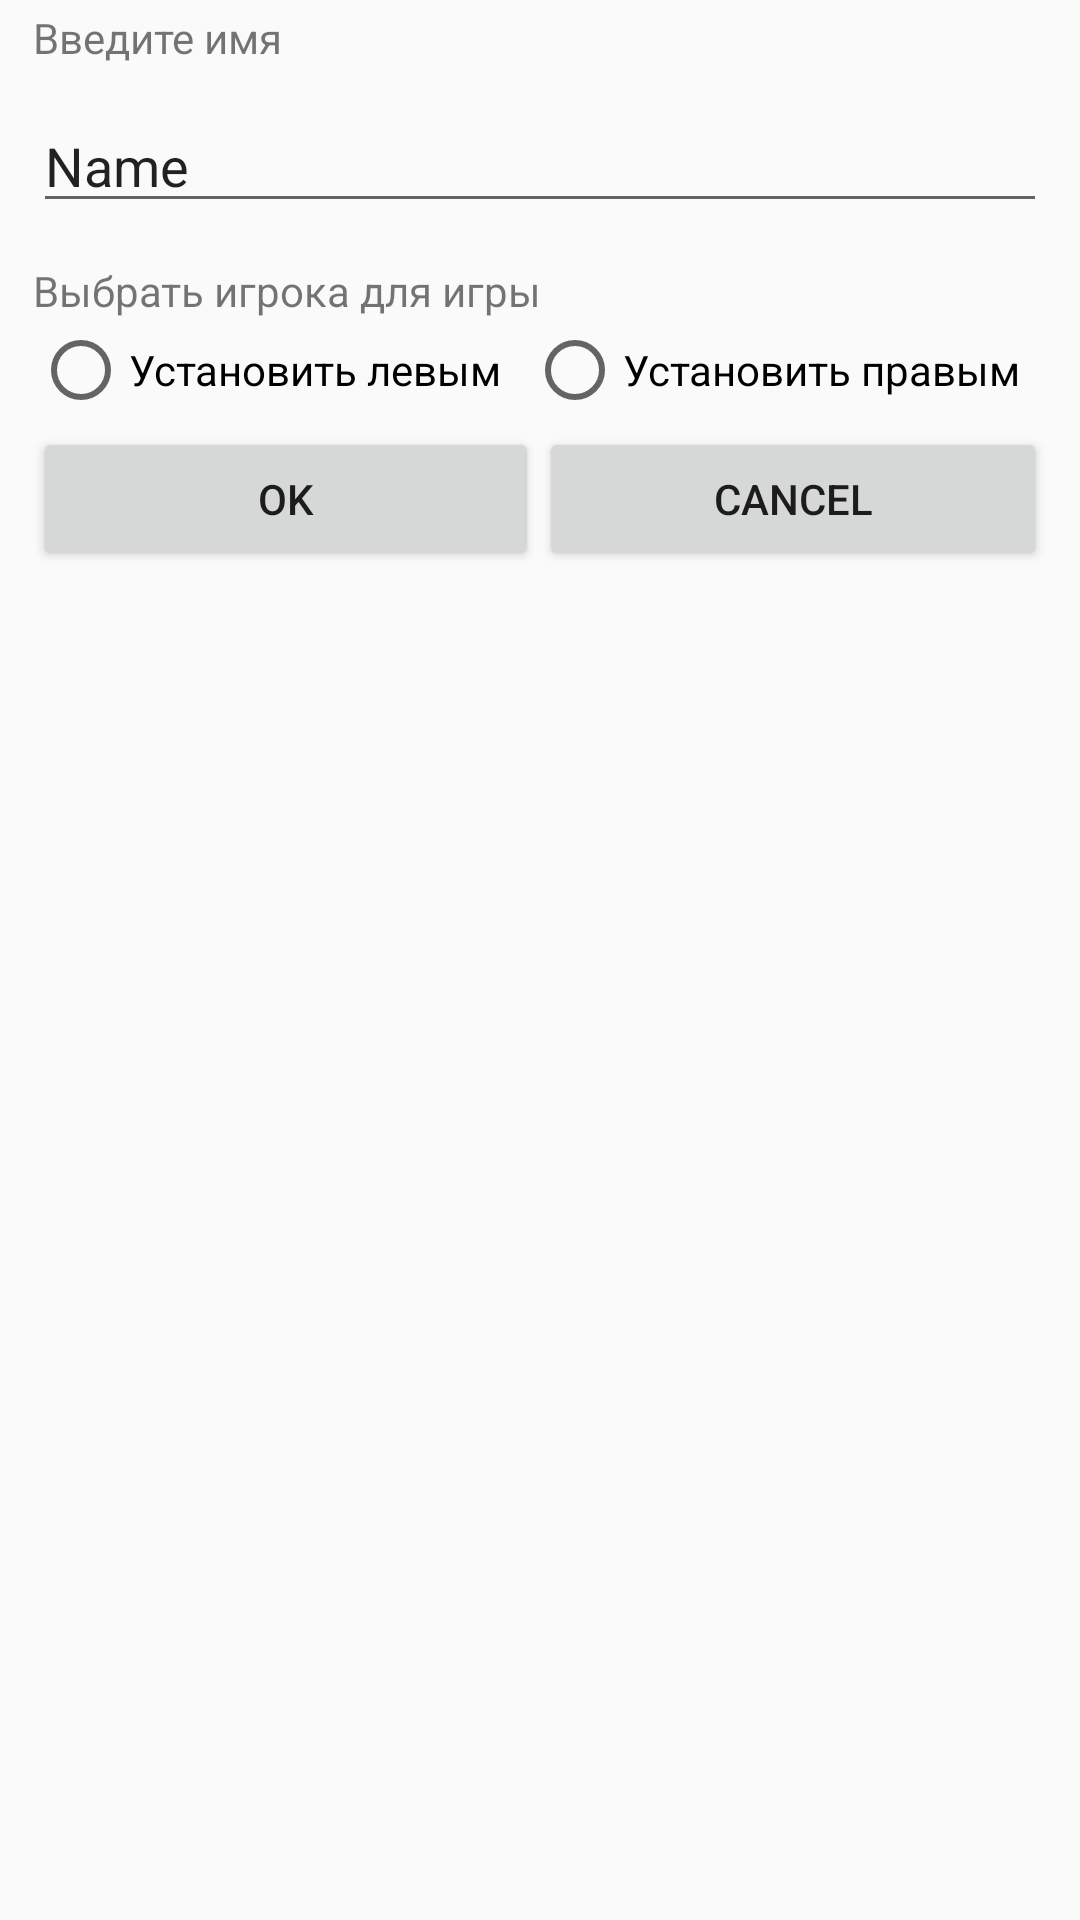

Here is an Android app screen rendered from its layout file. Give the layout XML and the strings, colors and styles it references.
<!-- AndroidManifest.xml: application theme AppTheme -->
<!-- res/layout/activity_create_player.xml -->
<?xml version="1.0" encoding="utf-8"?>
<LinearLayout xmlns:android="http://schemas.android.com/apk/res/android"
    android:layout_width="match_parent"
    android:layout_height="match_parent"
    android:orientation="vertical">

    <TextView
        android:id="@+id/textViewHeader"
        android:layout_width="match_parent"
        android:layout_height="wrap_content"
        android:layout_marginTop="3dp"
        android:layout_marginLeft="11dp"

        android:text="Введите имя" />

    <EditText
        android:id="@+id/editTextName"
        android:layout_width="match_parent"
        android:layout_height="wrap_content"
        android:layout_margin="11dp"
        android:layout_marginTop="2dp"
        android:ems="10"

        android:inputType="textPersonName"

        android:text="Name" />

    <TextView
        android:id="@+id/textView"
        android:layout_width="match_parent"
        android:layout_height="wrap_content"
        android:layout_marginLeft="11dp"

        android:layout_marginTop="2dp"
        android:text="Выбрать игрока для игры" />

    <LinearLayout
        android:layout_width="match_parent"
        android:layout_height="wrap_content"
        android:layout_marginTop="1dp"
        android:orientation="horizontal">


        <RadioButton
            android:id="@+id/radioButtonLeft"
            android:layout_width="wrap_content"
            android:layout_height="wrap_content"
            android:layout_marginLeft="11dp"
            android:layout_weight="1"

            android:text="Установить левым"

            />

        <RadioButton
            android:id="@+id/radioButtonRight"
            android:layout_width="wrap_content"
            android:layout_height="wrap_content"
            android:layout_marginRight="11dp"
            android:layout_weight="1"

            android:text="Установить правым" />

    </LinearLayout>

    <LinearLayout
        android:layout_width="match_parent"
        android:layout_height="wrap_content"
        android:layout_marginTop="3dp"
        android:orientation="horizontal">

        <Button
            android:id="@+id/buttonCreate"
            android:layout_width="wrap_content"
            android:layout_height="wrap_content"
            android:layout_marginLeft="11dp"
            android:layout_weight="0.7"
            android:onClick="onclick"
            android:text="OK" />

        <Button
            android:id="@+id/btnCancel"
            android:layout_width="wrap_content"
            android:layout_height="wrap_content"
            android:layout_marginRight="11dp"
            android:onClick="onclick"

            android:layout_weight="0.7"
            android:text="CANCEL" />
    </LinearLayout>

</LinearLayout>
<!-- resources referenced by this layout -->
<resources>
  <style name="AppTheme" parent="Theme.AppCompat.Light.DarkActionBar">
          
          <item name="colorPrimary">@color/colorPrimary</item>
          <item name="colorPrimaryDark">@color/colorPrimaryDark</item>
          <item name="colorAccent">@color/colorAccent</item>
      </style>
  <color name="colorPrimary">#3F51B5</color>
  <color name="colorPrimaryDark">#303F9F</color>
  <color name="colorAccent">#FF4081</color>
</resources>
